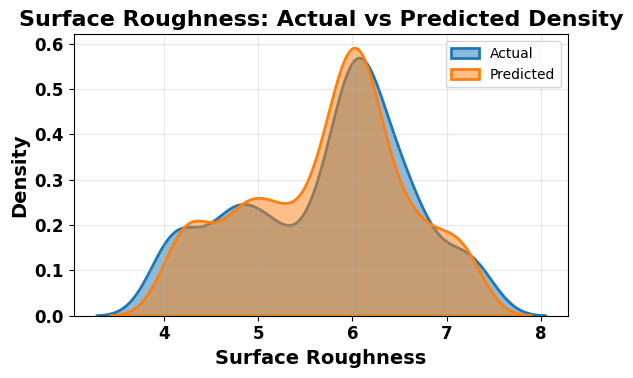
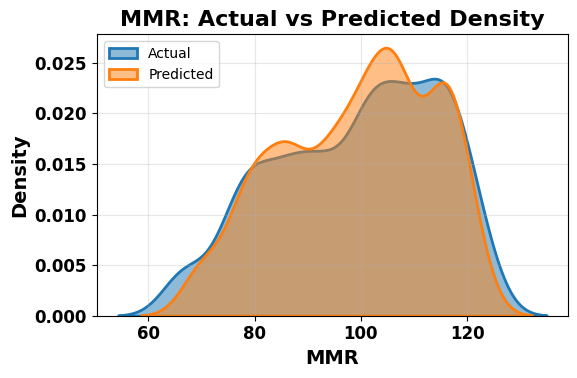
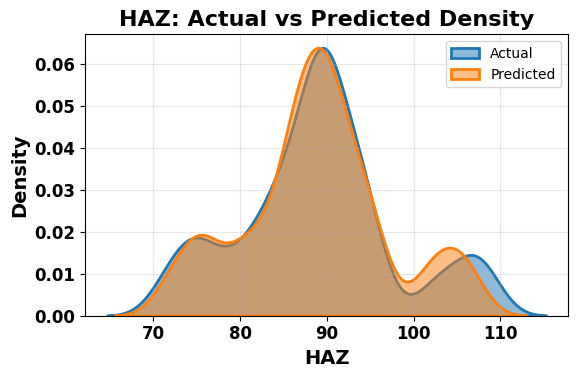

Source code (Python) for these figures, in order:
import pandas as pd
import matplotlib.pyplot as plt
import seaborn as sns
from scipy import stats

# ============ DataSet ============
surface_data = {
    'Exp.value': [6.07, 4.01, 6.75, 5.10, 6.01, 5.90, 6.05, 5.66,4.13, 5.23, 6.26, 7.32, 4.90, 5.60, 6.44, 6.02,
                  4.33, 5.94, 6.21, 7.10, 4.69, 6.63, 6.43, 4.69],
    'Ensemble': [6.039,4.108,6.794,5.14,6.103,5.774,6.08,5.524,4.274,
                    5.312,6.165,7.218,5.01,5.695,6.315,5.9,4.406,5.876,6.048,7.055,
                    4.819,6.608,6.429,4.728]
}

mmr_data = {
    'Exp.value': [100.71, 74.77, 119.88, 79.11, 93.27, 99.84, 117.20, 95.14,
               66.76, 82.97, 110.85, 115.82, 90.99, 102.68, 115.36, 102.48,
               86.10, 107.20, 108.79, 122.52, 87.58, 114.14, 107.00, 78.57],
    'Ensemble': [ 100.621, 76.813, 120.794, 81.028, 95.547, 99.342, 115.681,94.356, 70.089, 85.358,
                      108.255, 116.464, 92.321, 104.011, 112.836, 101.002, 85.953, 105.430,
                      106.462, 118.157, 88.009, 115.102, 107.506, 79.420]

}
haz_data = {
    'Exp.value': [90.05, 71.88, 102.71, 85.07, 89.82, 88.42, 89.89, 88.12,
    74.46, 85.36, 93.12, 108.08, 82.88, 86.30, 93.28, 89.51,
    75.64, 89.40, 90.81, 106.40, 78.76, 94.76, 94.59, 81.59],
    'Ensemble': [90.394, 72.297, 101.676, 85.307, 90.512, 87.663, 90.311, 86.879, 75.356, 86.501,
                     92.662, 106.236, 83.418, 86.723, 93.389, 88.886,75.768,88.963,90.527,
                     104.153,79.393,95.349,95.011,81.308
]
}

# ============ DataFrames ============
datasets = {
    "Surface Roughness": pd.DataFrame(surface_data),
    "MMR": pd.DataFrame(mmr_data),
    "HAZ": pd.DataFrame(haz_data)
}
# ============ Font Settings ============
plt.rcParams['font.family'] = 'DejaVu Sans'
plt.rcParams['font.size'] = 14
plt.rcParams['axes.titleweight'] = 'bold'
plt.rcParams['axes.labelweight'] = 'bold'

# ============ Color scheme ============

colors = ['#1f77b4', '#ff7f0e']  # Blue: Actual, Orange: Predicted

# ============ Plot Density & Summary ============
def plot_and_summarize(df, metric_name):
    plt.figure(figsize=(6,4))
    sns.kdeplot(df['Exp.value'], label='Actual', color=colors[0], linewidth=2, fill=True, alpha=0.5, bw_adjust=0.5)
    sns.kdeplot(df['Ensemble'], label='Predicted', color=colors[1], linewidth=2, fill=True, alpha=0.5, bw_adjust=0.5)

# ============ Title and Axis Label ============
    plt.title(f"{metric_name}: Actual vs Predicted Density",fontsize=16, fontweight='bold', fontname='DejaVu Sans')
    plt.xlabel(metric_name, fontsize=14, fontweight='bold', fontname='DejaVu Sans')
    plt.ylabel('Density', fontsize=14, fontweight='bold', fontname='DejaVu Sans')
    plt.xticks(fontsize=12, fontweight='bold', fontname='DejaVu Sans')
    plt.yticks(fontsize=12, fontweight='bold', fontname='DejaVu Sans')
    plt.legend(fontsize=10, title_fontsize=12)
    plt.grid(True, alpha=0.3)
    plt.tight_layout()
    plt.show()

# ============ Statistical Summary ============
    print(f"\n=== {metric_name} Statistical Summary ===")
    print(f"Actual   - Mean: {df['Exp.value'].mean():.4f}, Std: {df['Exp.value'].std():.4f}")
    print(f"Predicted- Mean: {df['Ensemble'].mean():.4f}, Std: {df['Ensemble'].std():.4f}")

    ks_stat, p_value = stats.ks_2samp(df['Exp.value'], df['Ensemble'])
    print(f"Kolmogorov-Smirnov Test: Stat={ks_stat:.4f}, p-value={p_value:.4f}")
    if p_value > 0.05:
        print("Distributions are statistically similar (p > 0.05)")
    else:
        print("Distributions are statistically different (p ≤ 0.05)")

# ============ Apply Function to All Datasets ============
for name, df in datasets.items():
    plot_and_summarize(df, name)
